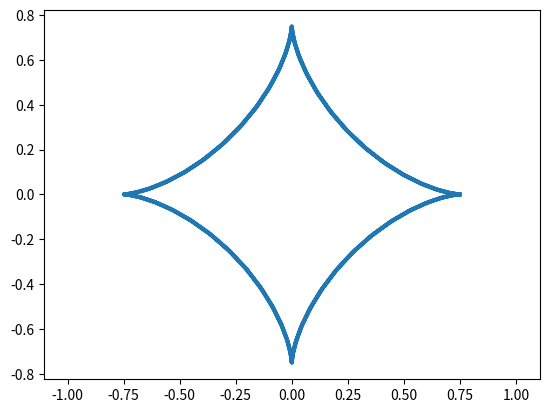

Recreate this plot in Python.
import matplotlib.pyplot as plt
import numpy as np


def astroid(R = 3):
    t = np.arange(-2*np.pi, 2*np.pi, 0.1)

    x = R/4 * np.cos(t)**3
    y = R/4* np.sin(t)**3

    plt.plot(x, y, ls = '-', lw = 3)
    plt.axis('equal')
    plt.savefig('fig_2.png')

astroid()
